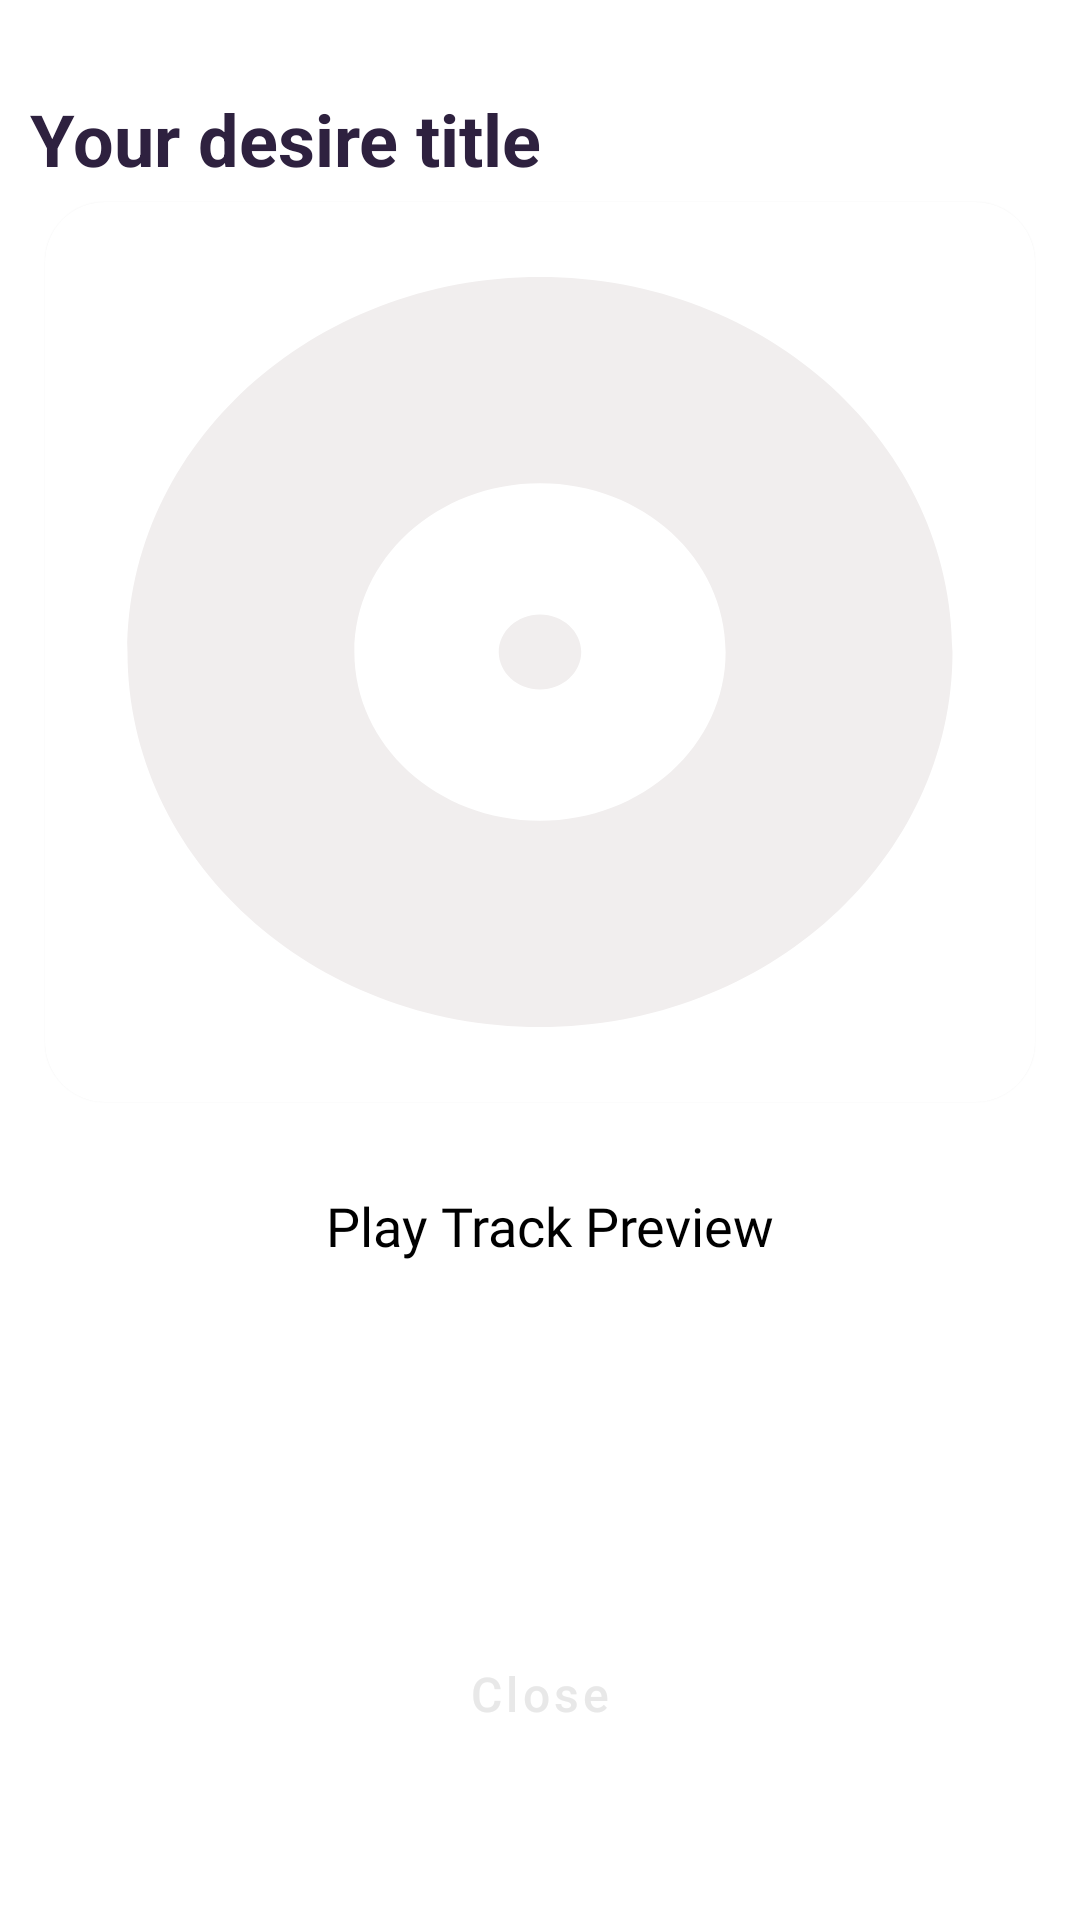

This screen was rendered from an Android layout file. Write that file and the resources it references.
<!-- AndroidManifest.xml: application theme Theme.ArtistsHub -->
<!-- res/layout/customview_layout.xml -->
<RelativeLayout xmlns:android="http://schemas.android.com/apk/res/android"
    android:layout_width="match_parent"
    android:layout_height="wrap_content"
    xmlns:app="http://schemas.android.com/apk/res-auto">

   <ScrollView
       android:layout_width="match_parent"
       android:layout_height="wrap_content">
       <LinearLayout
           android:id="@+id/linearTextAndBtn"
           android:layout_width="match_parent"
           android:layout_height="wrap_content"
           android:layout_marginStart="10dp"
           android:layout_marginTop="30dp"

           android:layout_marginEnd="10dp"
           android:layout_marginBottom="30dp"
           android:orientation="vertical">

           <TextView
               android:id="@+id/titleDialog"
               android:layout_width="match_parent"

               android:layout_height="wrap_content"
               android:text="Your desire title"
               android:textColor="@color/purple_700"
               android:textSize="24sp"
               android:textStyle="bold" />
           <com.google.android.material.card.MaterialCardView
               android:id="@+id/img_container_custom"
               android:layout_width="match_parent"
               android:layout_height="300dp"
               android:layout_margin="5dp"
               android:layout_marginTop="10dp"
               app:cardCornerRadius="20dp">

              <RelativeLayout
                  android:layout_width="match_parent"
                  android:layout_height="wrap_content">

                  <ImageView
                      android:id="@+id/image_slider_single"
                      android:layout_width="match_parent"
                      android:layout_height="300dp"
                      android:background="@drawable/ic_albums"
                      android:scaleType="centerCrop" />
              </RelativeLayout>
           </com.google.android.material.card.MaterialCardView>
           <com.google.android.material.textview.MaterialTextView
               android:layout_width="match_parent"
               android:layout_height="0dp"
               android:layout_marginTop="24dp"
               android:autoLink="all"
               android:layout_weight="2"
               android:paddingStart="10dp"
               android:paddingEnd="4dp"
               android:textColor="@color/black"
               android:fontFamily="@font/comfortaa"
               android:gravity="center_horizontal"
               android:text="Play Track Preview"
               android:textSize="18sp"/>



           <LinearLayout
               android:layout_width="match_parent"
               android:orientation="horizontal"
               android:layout_marginTop="20dp"
               android:layout_height="80dp">



               <com.google.android.material.imageview.ShapeableImageView
                   android:id="@+id/play_top_track_loading"
                   android:layout_width="match_parent"
                   android:layout_weight="1"
                   android:layout_height="80dp"
                   android:visibility="visible"
                   android:scaleType="centerInside"
                   android:src="@drawable/play"
                   app:layout_constraintBottom_toBottomOf="parent"
                   app:layout_constraintEnd_toEndOf="parent"
                   app:layout_constraintStart_toStartOf="parent" />


               <com.google.android.material.imageview.ShapeableImageView
                   android:id="@+id/pause_top_track_loading"
                   android:layout_width="match_parent"
                   android:layout_weight="1"
                   android:layout_height="80dp"
                   android:scaleType="centerInside"
                   android:visibility="gone"
                   android:src="@drawable/pause"
                   app:layout_constraintBottom_toBottomOf="parent"
                   app:layout_constraintEnd_toEndOf="parent"
                   app:layout_constraintStart_toStartOf="parent" />


           </LinearLayout>


           <Button
               android:id="@+id/dialogDismiss_button"
               android:layout_width="match_parent"
               android:layout_height="48dp"
               android:layout_marginTop="20dp"
               android:background="@drawable/rounded_corner"
               android:text="Close"
               android:textAllCaps="false"
               android:textColor="@color/white"
               android:textSize="16sp" />



       </LinearLayout>
   </ScrollView>

<ProgressBar
    android:layout_width="match_parent"
    android:layout_centerInParent="true"
    android:id="@+id/progress_bar"
    android:visibility="gone"
    android:backgroundTint="@color/purple_500"
    android:layout_height="70dp"/>

</RelativeLayout>
<!-- resources referenced by this layout -->
<resources>
  <color name="black">#FF000000</color>
  <color name="purple_500">#6e4f96</color>
  <color name="purple_700">#2E213F</color>
  <color name="white">#FFE8E8E8</color>
  <!-- drawable ic_albums (drawable) -->
  <vector android:height="28dp" android:tint="#F1EEEE"
      android:viewportHeight="24" android:viewportWidth="24"
      android:width="28dp" xmlns:android="http://schemas.android.com/apk/res/android">
      <path android:fillColor="@android:color/white" android:pathData="M12,2C6.48,2 2,6.48 2,12s4.48,10 10,10 10,-4.48 10,-10S17.52,2 12,2zM12,16.5c-2.49,0 -4.5,-2.01 -4.5,-4.5S9.51,7.5 12,7.5s4.5,2.01 4.5,4.5 -2.01,4.5 -4.5,4.5zM12,11c-0.55,0 -1,0.45 -1,1s0.45,1 1,1 1,-0.45 1,-1 -0.45,-1 -1,-1z"/>
  </vector>
  <!-- drawable pause: png bitmap (drawable, 5154 bytes) -->
  <style name="Theme.ArtistsHub" parent="Theme.MaterialComponents.Light.NoActionBar">
          
          <item name="colorPrimary">@color/purple_500</item>
          <item name="colorPrimaryVariant">@color/purple_500</item>
          <item name="colorOnPrimary">@color/white</item>
          
          <item name="colorSecondary">@color/purple_500</item>
          <item name="colorSecondaryVariant">@color/purple_700</item>
          <item name="colorOnSecondary">@color/black</item>
          
          <item name="android:statusBarColor" tools:targetApi="l">?attr/colorPrimaryVariant</item>
          
      </style>
</resources>
